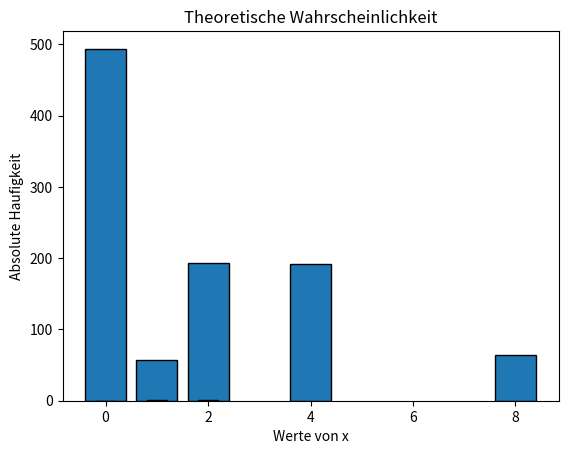

The script that saved this image:
import numpy as np
import matplotlib.pyplot as plt

N = 1000
urne = []
urne.extend([0] * 10)
urne.extend([1] * 20)
urne.extend([2] * 20)


def get_3_random_balls():
    x = 1
    random_balls = np.random.choice(urne, size=3, replace=False)
    for i in range(len(random_balls)):
        x *= random_balls[i]
    return x


simulations = [get_3_random_balls() for _ in range(N)]

erwartungswert = np.mean(simulations)
varianz = np.var(simulations)

print(f"Erwartungswert des Produktes gespeichert in x: {erwartungswert:.2f}")
print(f"Varianz des Produktes gespeichert in x: {varianz:.2f}")

# absoluten Hfg

unique_values, absolute_Hfg = np.unique(simulations, return_counts=True)
plt.bar(unique_values, absolute_Hfg, align='center', edgecolor='black')
plt.xlabel('Werte von x')
plt.ylabel('Absolute Haufigkeit')
plt.title('Absoluten Haufigkeiten von x')
plt.show()

# theoretical probabilities

total_balls = 50
count_x0 = 10
count_x1 = 20
count_x2 = 20

p_x0 = count_x0 / total_balls
p_x1 = count_x1 / total_balls
p_x2 = count_x2 / total_balls

print(f"Theoretische Wahrscheinlichkeit P(x=0): {p_x0}")
print(f"Theoretische Wahrscheinlichkeit P(x=1): {p_x1}")
print(f"Theoretische Wahrscheinlichkeit P(x=2): {p_x2}")

# plotting

theoretical_values = [0, 1, 2]
theoretical_probabilities = [p_x0, p_x1, p_x2]

plt.bar(theoretical_values, theoretical_probabilities, width=0.4, edgecolor='black')
plt.title('Theoretische Wahrscheinlichkeit')
plt.show()
